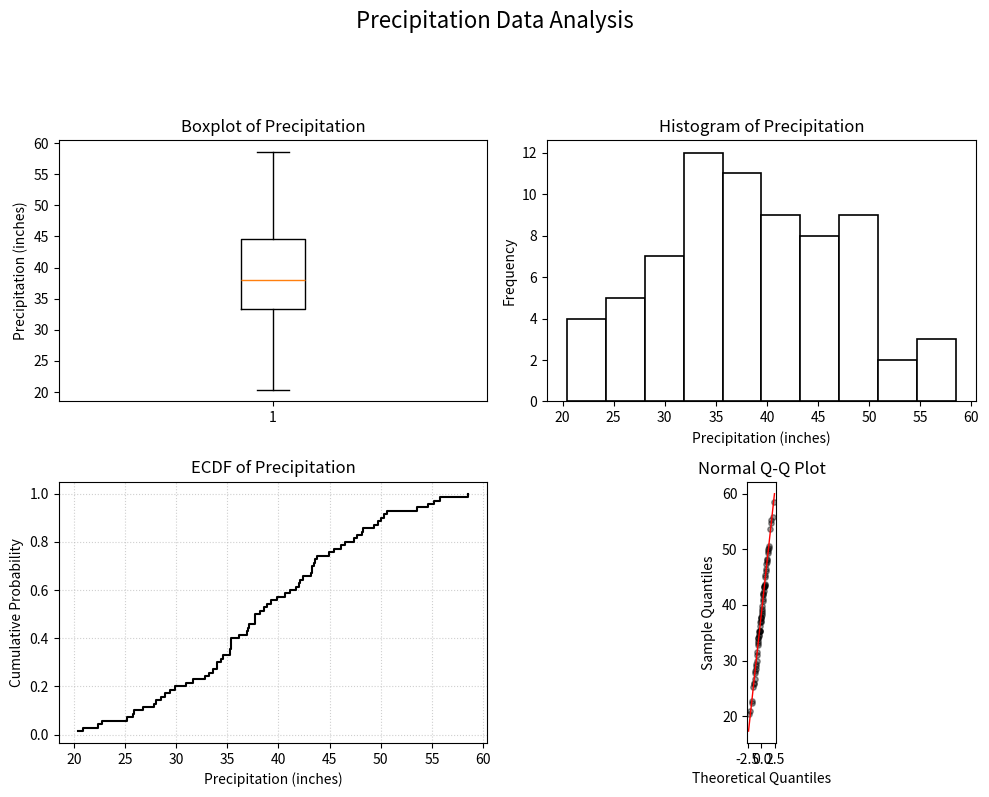

Here is the Python script that generated this plot:
import numpy as np
import matplotlib.pyplot as plt
from scipy.stats import norm, probplot

# Simulate 'precip' dataset (70 annual precipitation values)
# Replace with your actual precipitation data if available
np.random.seed(42)
precip_data = np.random.normal(loc=40, scale=10, size=70)
precip_data = np.clip(precip_data, 0, 100) # Ensure values are positive and reasonable

# Set up the 2x2 subplot grid
fig, axes = plt.subplots(2, 2, figsize=(10, 8))
fig.suptitle("Precipitation Data Analysis", fontsize=16, y=1.02) # Main title for the entire figure

# --- Plot 1: Boxplot (top-left) ---
ax00 = axes[0, 0]
ax00.boxplot(precip_data)
ax00.set_title("Boxplot of Precipitation")
ax00.set_ylabel("Precipitation (inches)")
ax00.grid(False) # R's default doesn't have grids on boxplots

# --- Plot 2: Histogram (top-right) ---
ax01 = axes[0, 1]
ax01.hist(precip_data, bins=10, edgecolor='black', facecolor='white', linewidth=1.2) # Unshaded like R's hist
ax01.set_title("Histogram of Precipitation")
ax01.set_xlabel("Precipitation (inches)")
ax01.set_ylabel("Frequency")
ax01.grid(False) # R's default doesn't have grids on histograms

# --- Plot 3: ECDF Plot (bottom-left) ---
ax10 = axes[1, 0]
precip_sorted = np.sort(precip_data)
n_precip = len(precip_data)
ecdf_y = np.arange(1, n_precip + 1) / n_precip
ax10.step(precip_sorted, ecdf_y, where='post', color='black', linewidth=1.5)
ax10.set_title("ECDF of Precipitation")
ax10.set_xlabel("Precipitation (inches)")
ax10.set_ylabel("Cumulative Probability")
ax10.grid(True, linestyle=':', alpha=0.6) # R ECDF often has a light grid or no grid

# --- Plot 4: Q-Q Plot (bottom-right) ---
ax11 = axes[1, 1]
# Calculate theoretical and sample quantiles
qq_result = probplot(precip_data, dist="norm", plot=None)
theoretical_quantiles = qq_result[0][0]
sample_quantiles = qq_result[0][1]
slope, intercept, r_value = qq_result[1][0], qq_result[1][1], qq_result[1][2]

# Plot Q-Q points
ax11.scatter(theoretical_quantiles, sample_quantiles, color='black', s=15, alpha=0.4, marker='o')

# Plot red reference line
ax11.plot(theoretical_quantiles, slope * theoretical_quantiles + intercept, color='red', linewidth=1)

ax11.set_title("Normal Q-Q Plot")
ax11.set_xlabel("Theoretical Quantiles")
ax11.set_ylabel("Sample Quantiles")
ax11.grid(False) # R's default qqplot doesn't have grids
ax11.set_aspect('equal', adjustable='box') # Make it square

plt.tight_layout(rect=[0, 0.03, 1, 0.95]) # Adjust layout to prevent title overlap
plt.show() 